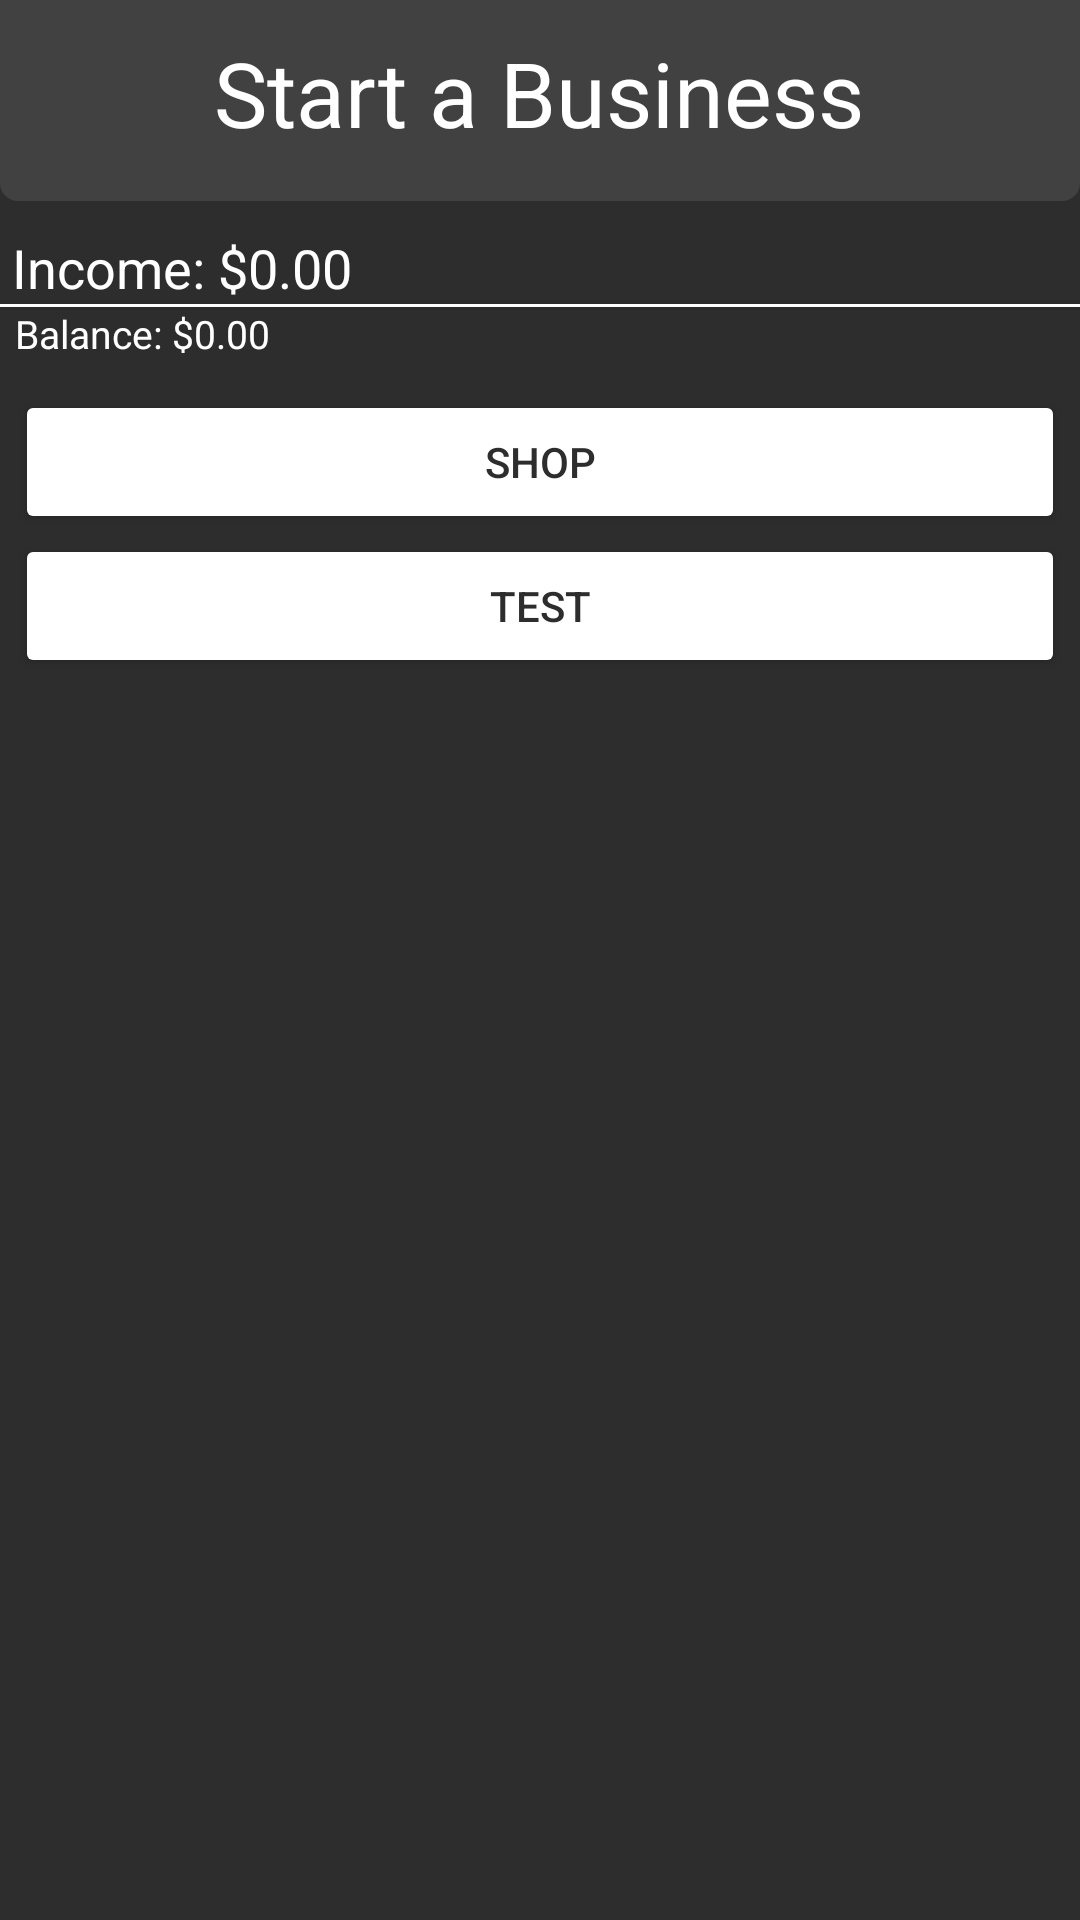

Produce the Android XML layout that renders to this screen, including the resource entries it uses.
<!-- AndroidManifest.xml: application theme Theme.InvestMaster -->
<!-- res/layout/fragment_start_business.xml -->
<?xml version="1.0" encoding="utf-8"?>
<FrameLayout xmlns:android="http://schemas.android.com/apk/res/android"
    xmlns:tools="http://schemas.android.com/tools"
    android:layout_width="match_parent"
    android:layout_height="match_parent"
    tools:context=".fragments.StartBusinessFragment">

    <LinearLayout xmlns:android="http://schemas.android.com/apk/res/android"
        xmlns:tools="http://schemas.android.com/tools"
        xmlns:app="http://schemas.android.com/apk/res-auto"
        android:layout_width="match_parent"
        android:layout_height="match_parent"
        android:orientation="vertical"
        android:background="#2D2D2D">

        <LinearLayout
            android:layout_width="match_parent"
            android:layout_height="wrap_content"
            android:gravity="center"
            android:background="@drawable/rounded_edges_lower"
            android:backgroundTint="#414141"
            android:orientation="vertical">

            <TextView
                android:layout_width="wrap_content"
                android:layout_height="60dp"
                android:gravity="center"
                android:layout_marginBottom="5dp"
                android:text="Start a Business"
                android:textColor="@color/white"
                android:textSize="30sp" />
        </LinearLayout>

        <LinearLayout
            android:layout_width="match_parent"
            android:layout_height="wrap_content"
            android:layout_marginTop="10dp"
            android:orientation="vertical">


            <TextView
                android:id="@+id/incomeDisplay"
                android:layout_width="wrap_content"
                android:layout_height="wrap_content"
                android:layout_marginLeft="4dp"
                android:text="Income: $0.00"
                android:textColor="@color/white"
                android:textSize="18sp" />


            <View
                android:layout_width="match_parent"
                android:layout_height="1dp"
                android:background="#FFFFFF" />

            <LinearLayout
                android:layout_width="match_parent"
                android:layout_height="wrap_content">

                <TextView
                    android:layout_width="wrap_content"
                    android:layout_height="wrap_content"
                    android:layout_marginLeft="5dp"
                    android:text="Balance: "
                    android:textColor="@color/white"
                    android:textSize="13sp" />


                <TextView
                    android:id="@+id/balanceDisplay"
                    android:layout_width="wrap_content"
                    android:layout_height="wrap_content"
                    android:text="$0.00"
                    android:textColor="@color/white"
                    android:textSize="13sp" />

            </LinearLayout>

        </LinearLayout>

        <LinearLayout
            android:layout_width="match_parent"
            android:layout_height="wrap_content"
            android:layout_marginTop="5dp"
            android:padding="5dp"
            android:backgroundTint="#414141"
            android:orientation="vertical"
            android:layout_weight="1">

            <Button
                android:id="@+id/openShopsButton"
                android:layout_width="match_parent"
                android:layout_height="wrap_content"
                android:layout_gravity="center"
                android:backgroundTint="#FFFFFF"
                android:text="Shop"
                android:textColor="#2D2D2D"
                />

            <LinearLayout
                android:id="@+id/shopListLayout"
                android:layout_width="match_parent"
                android:layout_height="wrap_content"
                android:layout_marginLeft="10dp"
                android:layout_marginRight="10dp"
                android:gravity="center"
                android:orientation="vertical"
                android:visibility="gone" >

                <Button
                    android:id="@+id/openLocalShopButton"
                    android:layout_width="match_parent"
                    android:layout_height="wrap_content"
                    android:layout_gravity="center"
                    android:backgroundTint="@color/button_state_colors"
                    android:text="Local shop\n$10,000.00"
                    android:textColor="@color/button_text_state_colors" />

                <Button
                    android:id="@+id/openChainOfShopsButton"
                    android:layout_width="match_parent"
                    android:layout_height="wrap_content"
                    android:layout_gravity="center"
                    android:backgroundTint="@color/button_state_colors"
                    android:text="Large chain of shops\n$150,000.00"
                    android:textColor="@color/button_text_state_colors" />
            </LinearLayout>

            <Button
                android:id="@+id/test"
                android:layout_width="match_parent"
                android:layout_height="wrap_content"
                android:layout_gravity="center"
                android:text="TEST"
                android:textColor="#2D2D2D"
                android:backgroundTint="#FFFFFF"/>

        </LinearLayout>

    </LinearLayout>

</FrameLayout>
<!-- resources referenced by this layout -->
<resources>
  <!-- drawable rounded_edges_lower (drawable) -->
  <?xml version="1.0" encoding="utf-8"?>
  <shape xmlns:android="http://schemas.android.com/apk/res/android"
      android:shape="rectangle">
  
      <corners
          android:bottomLeftRadius="6dp"
          android:bottomRightRadius="6dp"
          android:radius="10dp"
          android:topLeftRadius="0dp"
          android:topRightRadius="0dp" />
  
      <padding
          android:bottom="1dp"
          android:left="1dp"
          android:right="1dp"
          android:top="1dp" />
  
  </shape>
  <style name="Theme.InvestMaster" parent="Theme.MaterialComponents.DayNight.DarkActionBar">
          
          <item name="colorPrimary">@color/white</item>
          <item name="colorPrimaryVariant">@color/purple_700</item>
          <item name="colorOnPrimary">@color/white</item>
          
          <item name="colorSecondary">@color/teal_200</item>
          <item name="colorSecondaryVariant">@color/teal_700</item>
          <item name="colorOnSecondary">@color/black</item>
          
          <item name="android:statusBarColor">?attr/colorPrimaryVariant</item>
          
      </style>
  <!-- not gathered from this repository: default colours our renderer supplied (Android Studio template values) -->
  <color name="purple_700">#FF3700B3</color>
  <color name="teal_200">#FF03DAC5</color>
  <color name="teal_700">#FF018786</color>
  <color name="black">#FF000000</color>
  <color name="white">#FFFFFFFF</color>
</resources>
